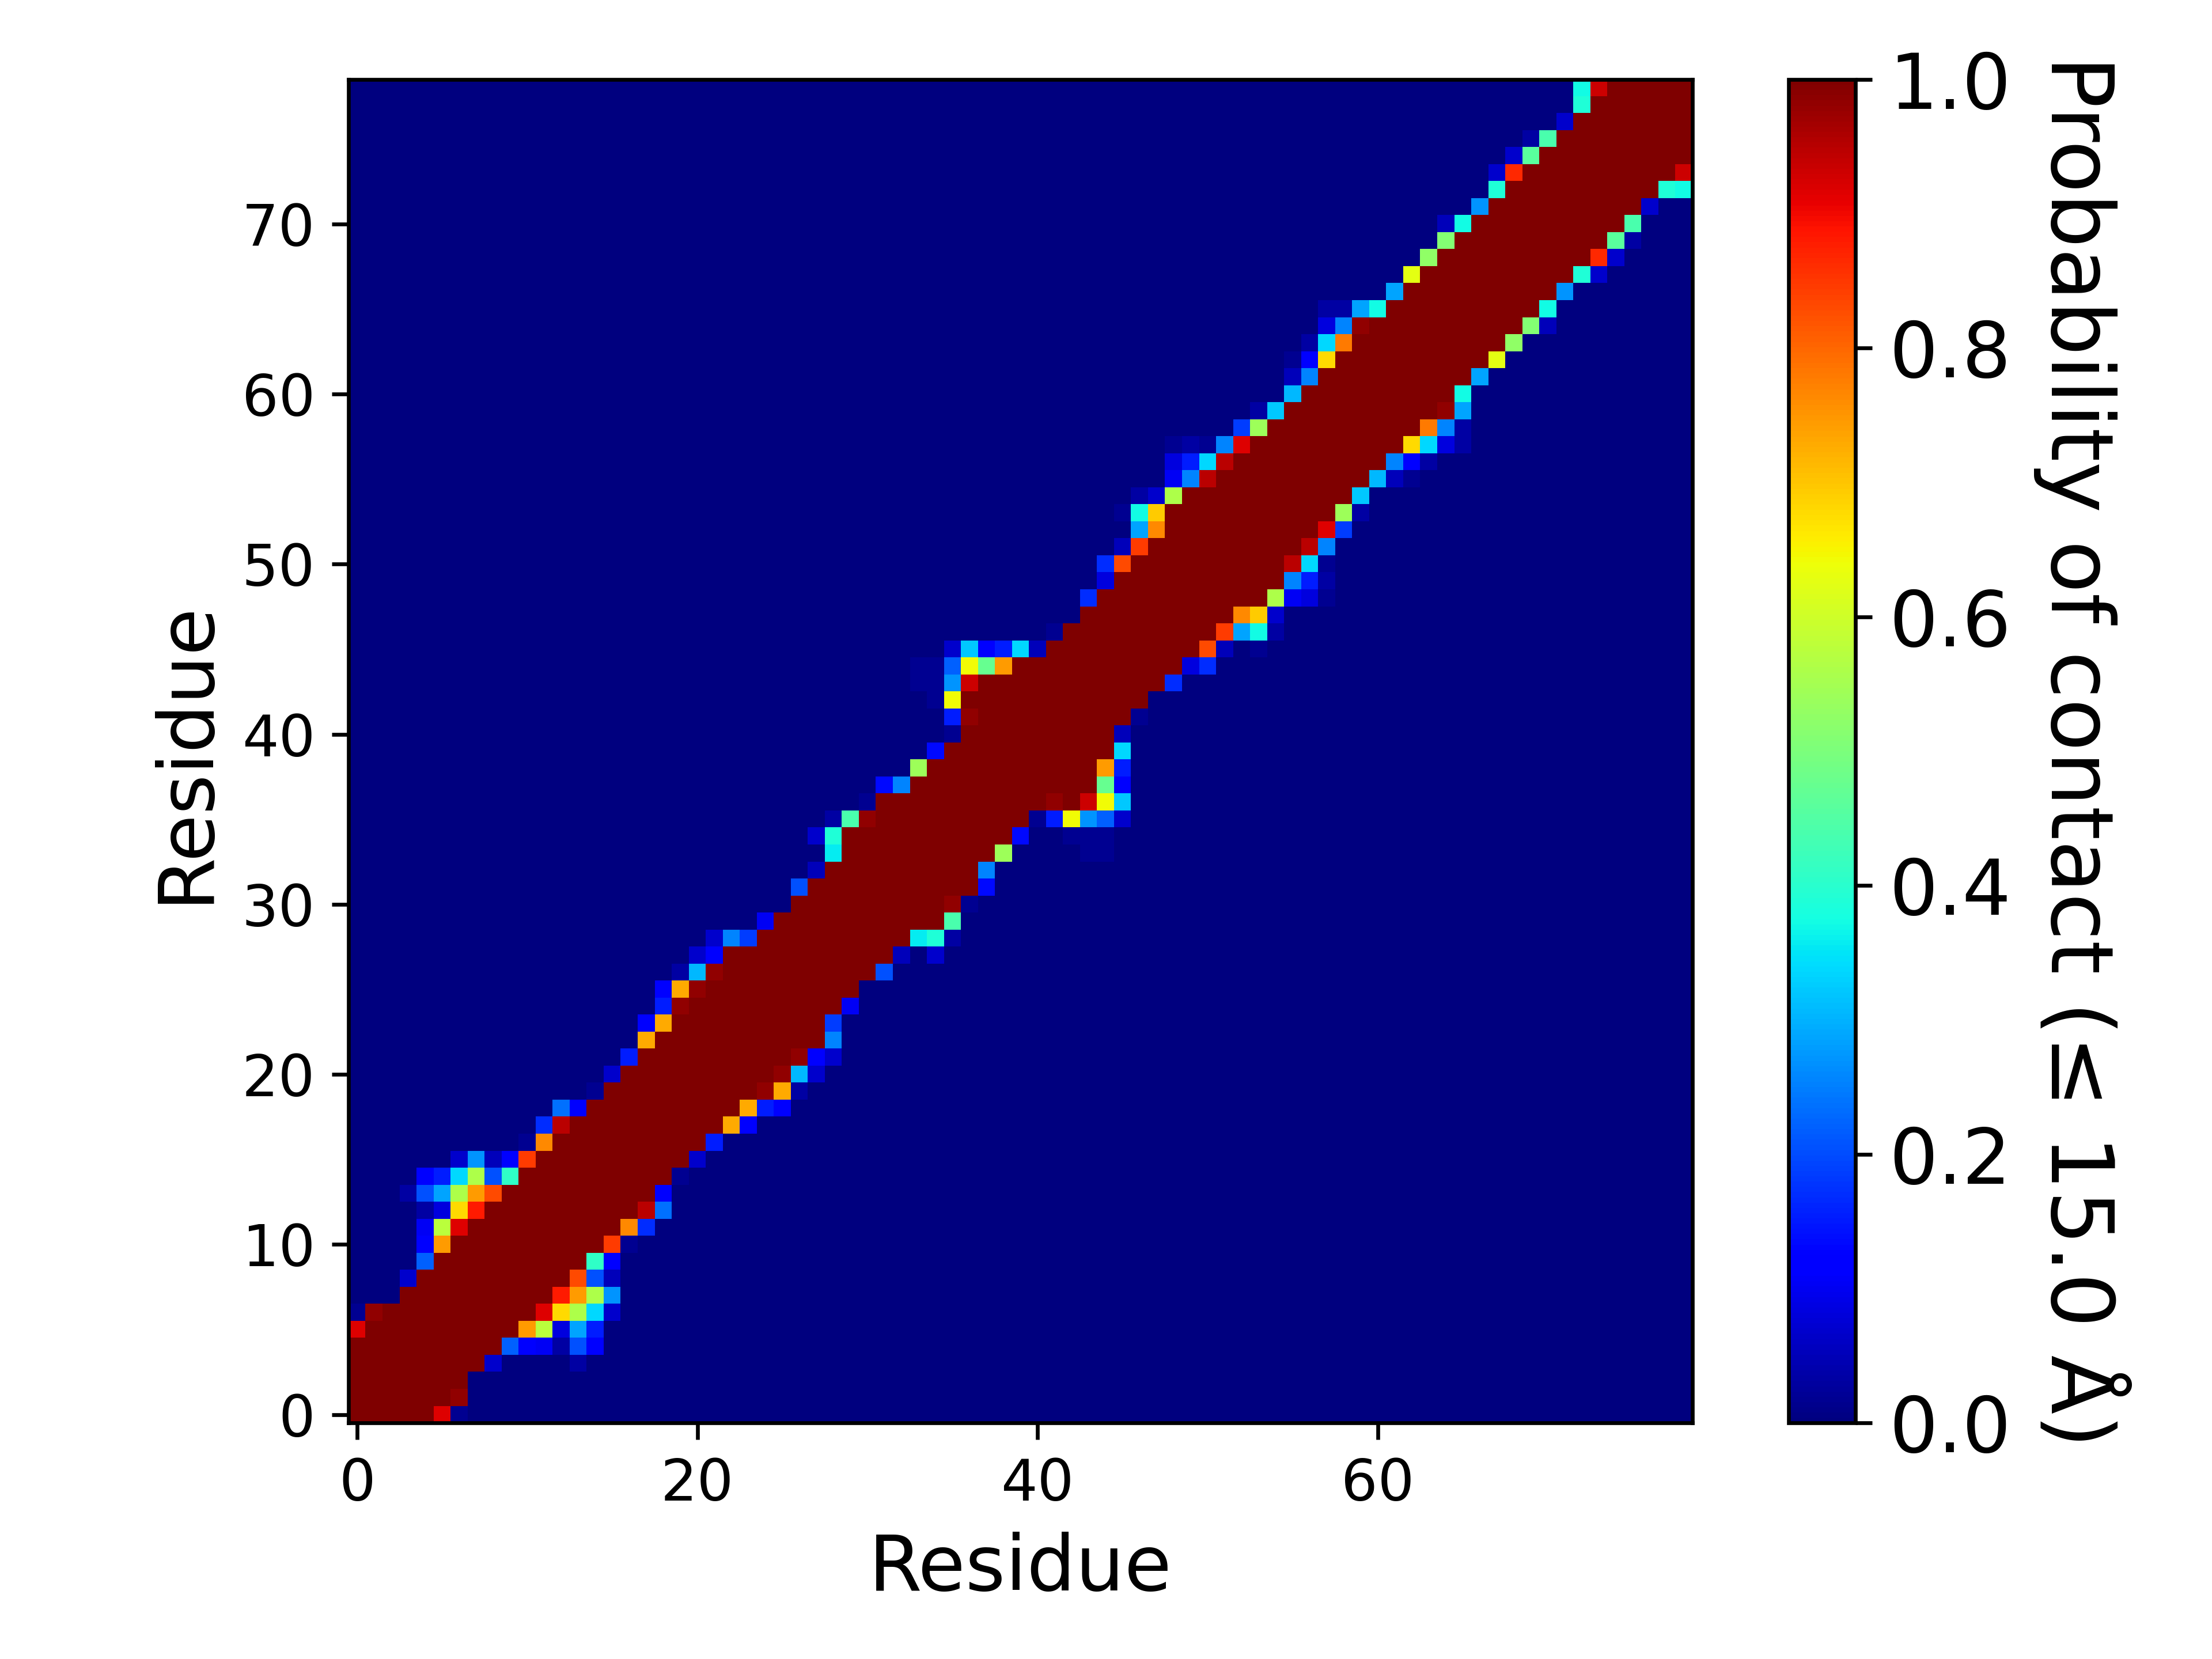

Data behind this chart, as committed beside it:
, 1, 2, 3, 4, 5, 6, 7, 8, 9, 10, 11, 12, 13, 14, 15, 16, 17, 18, 19, 20, 21, 22, 23
1, 1.0, 1.0, 1.0, 1.0, 1.0, 0.9153, 0.01695, 0.0, 0.0, 0.0, 0.0, 0.0, 0.0, 0.0, 0.0, 0.0, 0.0, 0.0, 0.0, 0.0, 0.0, 0.0, 0.0
2, 1.0, 1.0, 1.0, 1.0, 1.0, 1.0, 0.9831, 0.0, 0.0, 0.0, 0.0, 0.0, 0.0, 0.0, 0.0, 0.0, 0.0, 0.0, 0.0, 0.0, 0.0, 0.0, 0.0
3, 1.0, 1.0, 1.0, 1.0, 1.0, 1.0, 1.0, 0.0, 0.0, 0.0, 0.0, 0.0, 0.0, 0.0, 0.0, 0.0, 0.0, 0.0, 0.0, 0.0, 0.0, 0.0, 0.0
4, 1.0, 1.0, 1.0, 1.0, 1.0, 1.0, 1.0, 1.0, 0.0678, 0.0, 0.0, 0.0, 0.0, 0.0339, 0.0, 0.0, 0.0, 0.0, 0.0, 0.0, 0.0, 0.0, 0.0
5, 1.0, 1.0, 1.0, 1.0, 1.0, 1.0, 1.0, 1.0, 1.0, 0.2203, 0.1186, 0.1017, 0.0339, 0.2034, 0.1186, 0.0, 0.0, 0.0, 0.0, 0.0, 0.0, 0.0, 0.0
6, 0.9153, 1.0, 1.0, 1.0, 1.0, 1.0, 1.0, 1.0, 1.0, 1.0, 0.7458, 0.5763, 0.08475, 0.2881, 0.1525, 0.0, 0.0, 0.0, 0.0, 0.0, 0.0, 0.0, 0.0
7, 0.01695, 0.9831, 1.0, 1.0, 1.0, 1.0, 1.0, 1.0, 1.0, 1.0, 1.0, 0.9153, 0.678, 0.5593, 0.339, 0.0678, 0.0, 0.0, 0.0, 0.0, 0.0, 0.0, 0.0
8, 0.0, 0.0, 0.0, 1.0, 1.0, 1.0, 1.0, 1.0, 1.0, 1.0, 1.0, 1.0, 0.8814, 0.7458, 0.5593, 0.2712, 0.0, 0.0, 0.0, 0.0, 0.0, 0.0, 0.0
9, 0.0, 0.0, 0.0, 0.0678, 1.0, 1.0, 1.0, 1.0, 1.0, 1.0, 1.0, 1.0, 1.0, 0.8305, 0.2034, 0.05085, 0.0, 0.0, 0.0, 0.0, 0.0, 0.0, 0.0
10, 0.0, 0.0, 0.0, 0.0, 0.2203, 1.0, 1.0, 1.0, 1.0, 1.0, 1.0, 1.0, 1.0, 1.0, 0.4068, 0.1186, 0.0, 0.0, 0.0, 0.0, 0.0, 0.0, 0.0
11, 0.0, 0.0, 0.0, 0.0, 0.1186, 0.7458, 1.0, 1.0, 1.0, 1.0, 1.0, 1.0, 1.0, 1.0, 1.0, 0.8475, 0.01695, 0.0, 0.0, 0.0, 0.0, 0.0, 0.0
12, 0.0, 0.0, 0.0, 0.0, 0.1017, 0.5763, 0.9153, 1.0, 1.0, 1.0, 1.0, 1.0, 1.0, 1.0, 1.0, 1.0, 0.7627, 0.1695, 0.0, 0.0, 0.0, 0.0, 0.0
13, 0.0, 0.0, 0.0, 0.0, 0.0339, 0.08475, 0.678, 0.8814, 1.0, 1.0, 1.0, 1.0, 1.0, 1.0, 1.0, 1.0, 1.0, 0.9492, 0.2373, 0.0, 0.0, 0.0, 0.0
14, 0.0, 0.0, 0.0, 0.0339, 0.2034, 0.2881, 0.5593, 0.7458, 0.8305, 1.0, 1.0, 1.0, 1.0, 1.0, 1.0, 1.0, 1.0, 1.0, 0.1186, 0.0, 0.0, 0.0, 0.0
15, 0.0, 0.0, 0.0, 0.0, 0.1186, 0.1525, 0.339, 0.5593, 0.2034, 0.4068, 1.0, 1.0, 1.0, 1.0, 1.0, 1.0, 1.0, 1.0, 1.0, 0.01695, 0.0, 0.0, 0.0
16, 0.0, 0.0, 0.0, 0.0, 0.0, 0.0, 0.0678, 0.2712, 0.05085, 0.1186, 0.8475, 1.0, 1.0, 1.0, 1.0, 1.0, 1.0, 1.0, 1.0, 1.0, 0.0678, 0.0, 0.0
17, 0.0, 0.0, 0.0, 0.0, 0.0, 0.0, 0.0, 0.0, 0.0, 0.0, 0.01695, 0.7627, 1.0, 1.0, 1.0, 1.0, 1.0, 1.0, 1.0, 1.0, 1.0, 0.1525, 0.0
18, 0.0, 0.0, 0.0, 0.0, 0.0, 0.0, 0.0, 0.0, 0.0, 0.0, 0.0, 0.1695, 0.9492, 1.0, 1.0, 1.0, 1.0, 1.0, 1.0, 1.0, 1.0, 1.0, 0.7288
19, 0.0, 0.0, 0.0, 0.0, 0.0, 0.0, 0.0, 0.0, 0.0, 0.0, 0.0, 0.0, 0.2373, 0.1186, 1.0, 1.0, 1.0, 1.0, 1.0, 1.0, 1.0, 1.0, 1.0
20, 0.0, 0.0, 0.0, 0.0, 0.0, 0.0, 0.0, 0.0, 0.0, 0.0, 0.0, 0.0, 0.0, 0.0, 0.01695, 1.0, 1.0, 1.0, 1.0, 1.0, 1.0, 1.0, 1.0
21, 0.0, 0.0, 0.0, 0.0, 0.0, 0.0, 0.0, 0.0, 0.0, 0.0, 0.0, 0.0, 0.0, 0.0, 0.0, 0.0678, 1.0, 1.0, 1.0, 1.0, 1.0, 1.0, 1.0
22, 0.0, 0.0, 0.0, 0.0, 0.0, 0.0, 0.0, 0.0, 0.0, 0.0, 0.0, 0.0, 0.0, 0.0, 0.0, 0.0, 0.1525, 1.0, 1.0, 1.0, 1.0, 1.0, 1.0
23, 0.0, 0.0, 0.0, 0.0, 0.0, 0.0, 0.0, 0.0, 0.0, 0.0, 0.0, 0.0, 0.0, 0.0, 0.0, 0.0, 0.0, 0.7288, 1.0, 1.0, 1.0, 1.0, 1.0
24, 0.0, 0.0, 0.0, 0.0, 0.0, 0.0, 0.0, 0.0, 0.0, 0.0, 0.0, 0.0, 0.0, 0.0, 0.0, 0.0, 0.0, 0.1186, 0.7288, 1.0, 1.0, 1.0, 1.0
25, 0.0, 0.0, 0.0, 0.0, 0.0, 0.0, 0.0, 0.0, 0.0, 0.0, 0.0, 0.0, 0.0, 0.0, 0.0, 0.0, 0.0, 0.0, 0.1525, 0.9831, 1.0, 1.0, 1.0
26, 0.0, 0.0, 0.0, 0.0, 0.0, 0.0, 0.0, 0.0, 0.0, 0.0, 0.0, 0.0, 0.0, 0.0, 0.0, 0.0, 0.0, 0.0, 0.1186, 0.7288, 0.9831, 1.0, 1.0
27, 0.0, 0.0, 0.0, 0.0, 0.0, 0.0, 0.0, 0.0, 0.0, 0.0, 0.0, 0.0, 0.0, 0.0, 0.0, 0.0, 0.0, 0.0, 0.0, 0.0339, 0.3051, 0.9831, 1.0
28, 0.0, 0.0, 0.0, 0.0, 0.0, 0.0, 0.0, 0.0, 0.0, 0.0, 0.0, 0.0, 0.0, 0.0, 0.0, 0.0, 0.0, 0.0, 0.0, 0.0, 0.0678, 0.1186, 1.0
29, 0.0, 0.0, 0.0, 0.0, 0.0, 0.0, 0.0, 0.0, 0.0, 0.0, 0.0, 0.0, 0.0, 0.0, 0.0, 0.0, 0.0, 0.0, 0.0, 0.0, 0.0, 0.0678, 0.2542
30, 0.0, 0.0, 0.0, 0.0, 0.0, 0.0, 0.0, 0.0, 0.0, 0.0, 0.0, 0.0, 0.0, 0.0, 0.0, 0.0, 0.0, 0.0, 0.0, 0.0, 0.0, 0.0, 0.0
31, 0.0, 0.0, 0.0, 0.0, 0.0, 0.0, 0.0, 0.0, 0.0, 0.0, 0.0, 0.0, 0.0, 0.0, 0.0, 0.0, 0.0, 0.0, 0.0, 0.0, 0.0, 0.0, 0.0
32, 0.0, 0.0, 0.0, 0.0, 0.0, 0.0, 0.0, 0.0, 0.0, 0.0, 0.0, 0.0, 0.0, 0.0, 0.0, 0.0, 0.0, 0.0, 0.0, 0.0, 0.0, 0.0, 0.0
33, 0.0, 0.0, 0.0, 0.0, 0.0, 0.0, 0.0, 0.0, 0.0, 0.0, 0.0, 0.0, 0.0, 0.0, 0.0, 0.0, 0.0, 0.0, 0.0, 0.0, 0.0, 0.0, 0.0
34, 0.0, 0.0, 0.0, 0.0, 0.0, 0.0, 0.0, 0.0, 0.0, 0.0, 0.0, 0.0, 0.0, 0.0, 0.0, 0.0, 0.0, 0.0, 0.0, 0.0, 0.0, 0.0, 0.0
35, 0.0, 0.0, 0.0, 0.0, 0.0, 0.0, 0.0, 0.0, 0.0, 0.0, 0.0, 0.0, 0.0, 0.0, 0.0, 0.0, 0.0, 0.0, 0.0, 0.0, 0.0, 0.0, 0.0
36, 0.0, 0.0, 0.0, 0.0, 0.0, 0.0, 0.0, 0.0, 0.0, 0.0, 0.0, 0.0, 0.0, 0.0, 0.0, 0.0, 0.0, 0.0, 0.0, 0.0, 0.0, 0.0, 0.0
37, 0.0, 0.0, 0.0, 0.0, 0.0, 0.0, 0.0, 0.0, 0.0, 0.0, 0.0, 0.0, 0.0, 0.0, 0.0, 0.0, 0.0, 0.0, 0.0, 0.0, 0.0, 0.0, 0.0
38, 0.0, 0.0, 0.0, 0.0, 0.0, 0.0, 0.0, 0.0, 0.0, 0.0, 0.0, 0.0, 0.0, 0.0, 0.0, 0.0, 0.0, 0.0, 0.0, 0.0, 0.0, 0.0, 0.0
39, 0.0, 0.0, 0.0, 0.0, 0.0, 0.0, 0.0, 0.0, 0.0, 0.0, 0.0, 0.0, 0.0, 0.0, 0.0, 0.0, 0.0, 0.0, 0.0, 0.0, 0.0, 0.0, 0.0
40, 0.0, 0.0, 0.0, 0.0, 0.0, 0.0, 0.0, 0.0, 0.0, 0.0, 0.0, 0.0, 0.0, 0.0, 0.0, 0.0, 0.0, 0.0, 0.0, 0.0, 0.0, 0.0, 0.0
41, 0.0, 0.0, 0.0, 0.0, 0.0, 0.0, 0.0, 0.0, 0.0, 0.0, 0.0, 0.0, 0.0, 0.0, 0.0, 0.0, 0.0, 0.0, 0.0, 0.0, 0.0, 0.0, 0.0
42, 0.0, 0.0, 0.0, 0.0, 0.0, 0.0, 0.0, 0.0, 0.0, 0.0, 0.0, 0.0, 0.0, 0.0, 0.0, 0.0, 0.0, 0.0, 0.0, 0.0, 0.0, 0.0, 0.0
43, 0.0, 0.0, 0.0, 0.0, 0.0, 0.0, 0.0, 0.0, 0.0, 0.0, 0.0, 0.0, 0.0, 0.0, 0.0, 0.0, 0.0, 0.0, 0.0, 0.0, 0.0, 0.0, 0.0
44, 0.0, 0.0, 0.0, 0.0, 0.0, 0.0, 0.0, 0.0, 0.0, 0.0, 0.0, 0.0, 0.0, 0.0, 0.0, 0.0, 0.0, 0.0, 0.0, 0.0, 0.0, 0.0, 0.0
45, 0.0, 0.0, 0.0, 0.0, 0.0, 0.0, 0.0, 0.0, 0.0, 0.0, 0.0, 0.0, 0.0, 0.0, 0.0, 0.0, 0.0, 0.0, 0.0, 0.0, 0.0, 0.0, 0.0
46, 0.0, 0.0, 0.0, 0.0, 0.0, 0.0, 0.0, 0.0, 0.0, 0.0, 0.0, 0.0, 0.0, 0.0, 0.0, 0.0, 0.0, 0.0, 0.0, 0.0, 0.0, 0.0, 0.0
47, 0.0, 0.0, 0.0, 0.0, 0.0, 0.0, 0.0, 0.0, 0.0, 0.0, 0.0, 0.0, 0.0, 0.0, 0.0, 0.0, 0.0, 0.0, 0.0, 0.0, 0.0, 0.0, 0.0
48, 0.0, 0.0, 0.0, 0.0, 0.0, 0.0, 0.0, 0.0, 0.0, 0.0, 0.0, 0.0, 0.0, 0.0, 0.0, 0.0, 0.0, 0.0, 0.0, 0.0, 0.0, 0.0, 0.0
49, 0.0, 0.0, 0.0, 0.0, 0.0, 0.0, 0.0, 0.0, 0.0, 0.0, 0.0, 0.0, 0.0, 0.0, 0.0, 0.0, 0.0, 0.0, 0.0, 0.0, 0.0, 0.0, 0.0
50, 0.0, 0.0, 0.0, 0.0, 0.0, 0.0, 0.0, 0.0, 0.0, 0.0, 0.0, 0.0, 0.0, 0.0, 0.0, 0.0, 0.0, 0.0, 0.0, 0.0, 0.0, 0.0, 0.0
51, 0.0, 0.0, 0.0, 0.0, 0.0, 0.0, 0.0, 0.0, 0.0, 0.0, 0.0, 0.0, 0.0, 0.0, 0.0, 0.0, 0.0, 0.0, 0.0, 0.0, 0.0, 0.0, 0.0
52, 0.0, 0.0, 0.0, 0.0, 0.0, 0.0, 0.0, 0.0, 0.0, 0.0, 0.0, 0.0, 0.0, 0.0, 0.0, 0.0, 0.0, 0.0, 0.0, 0.0, 0.0, 0.0, 0.0
53, 0.0, 0.0, 0.0, 0.0, 0.0, 0.0, 0.0, 0.0, 0.0, 0.0, 0.0, 0.0, 0.0, 0.0, 0.0, 0.0, 0.0, 0.0, 0.0, 0.0, 0.0, 0.0, 0.0
54, 0.0, 0.0, 0.0, 0.0, 0.0, 0.0, 0.0, 0.0, 0.0, 0.0, 0.0, 0.0, 0.0, 0.0, 0.0, 0.0, 0.0, 0.0, 0.0, 0.0, 0.0, 0.0, 0.0
55, 0.0, 0.0, 0.0, 0.0, 0.0, 0.0, 0.0, 0.0, 0.0, 0.0, 0.0, 0.0, 0.0, 0.0, 0.0, 0.0, 0.0, 0.0, 0.0, 0.0, 0.0, 0.0, 0.0
56, 0.0, 0.0, 0.0, 0.0, 0.0, 0.0, 0.0, 0.0, 0.0, 0.0, 0.0, 0.0, 0.0, 0.0, 0.0, 0.0, 0.0, 0.0, 0.0, 0.0, 0.0, 0.0, 0.0
57, 0.0, 0.0, 0.0, 0.0, 0.0, 0.0, 0.0, 0.0, 0.0, 0.0, 0.0, 0.0, 0.0, 0.0, 0.0, 0.0, 0.0, 0.0, 0.0, 0.0, 0.0, 0.0, 0.0
58, 0.0, 0.0, 0.0, 0.0, 0.0, 0.0, 0.0, 0.0, 0.0, 0.0, 0.0, 0.0, 0.0, 0.0, 0.0, 0.0, 0.0, 0.0, 0.0, 0.0, 0.0, 0.0, 0.0
59, 0.0, 0.0, 0.0, 0.0, 0.0, 0.0, 0.0, 0.0, 0.0, 0.0, 0.0, 0.0, 0.0, 0.0, 0.0, 0.0, 0.0, 0.0, 0.0, 0.0, 0.0, 0.0, 0.0
60, 0.0, 0.0, 0.0, 0.0, 0.0, 0.0, 0.0, 0.0, 0.0, 0.0, 0.0, 0.0, 0.0, 0.0, 0.0, 0.0, 0.0, 0.0, 0.0, 0.0, 0.0, 0.0, 0.0
... 19 more rows
